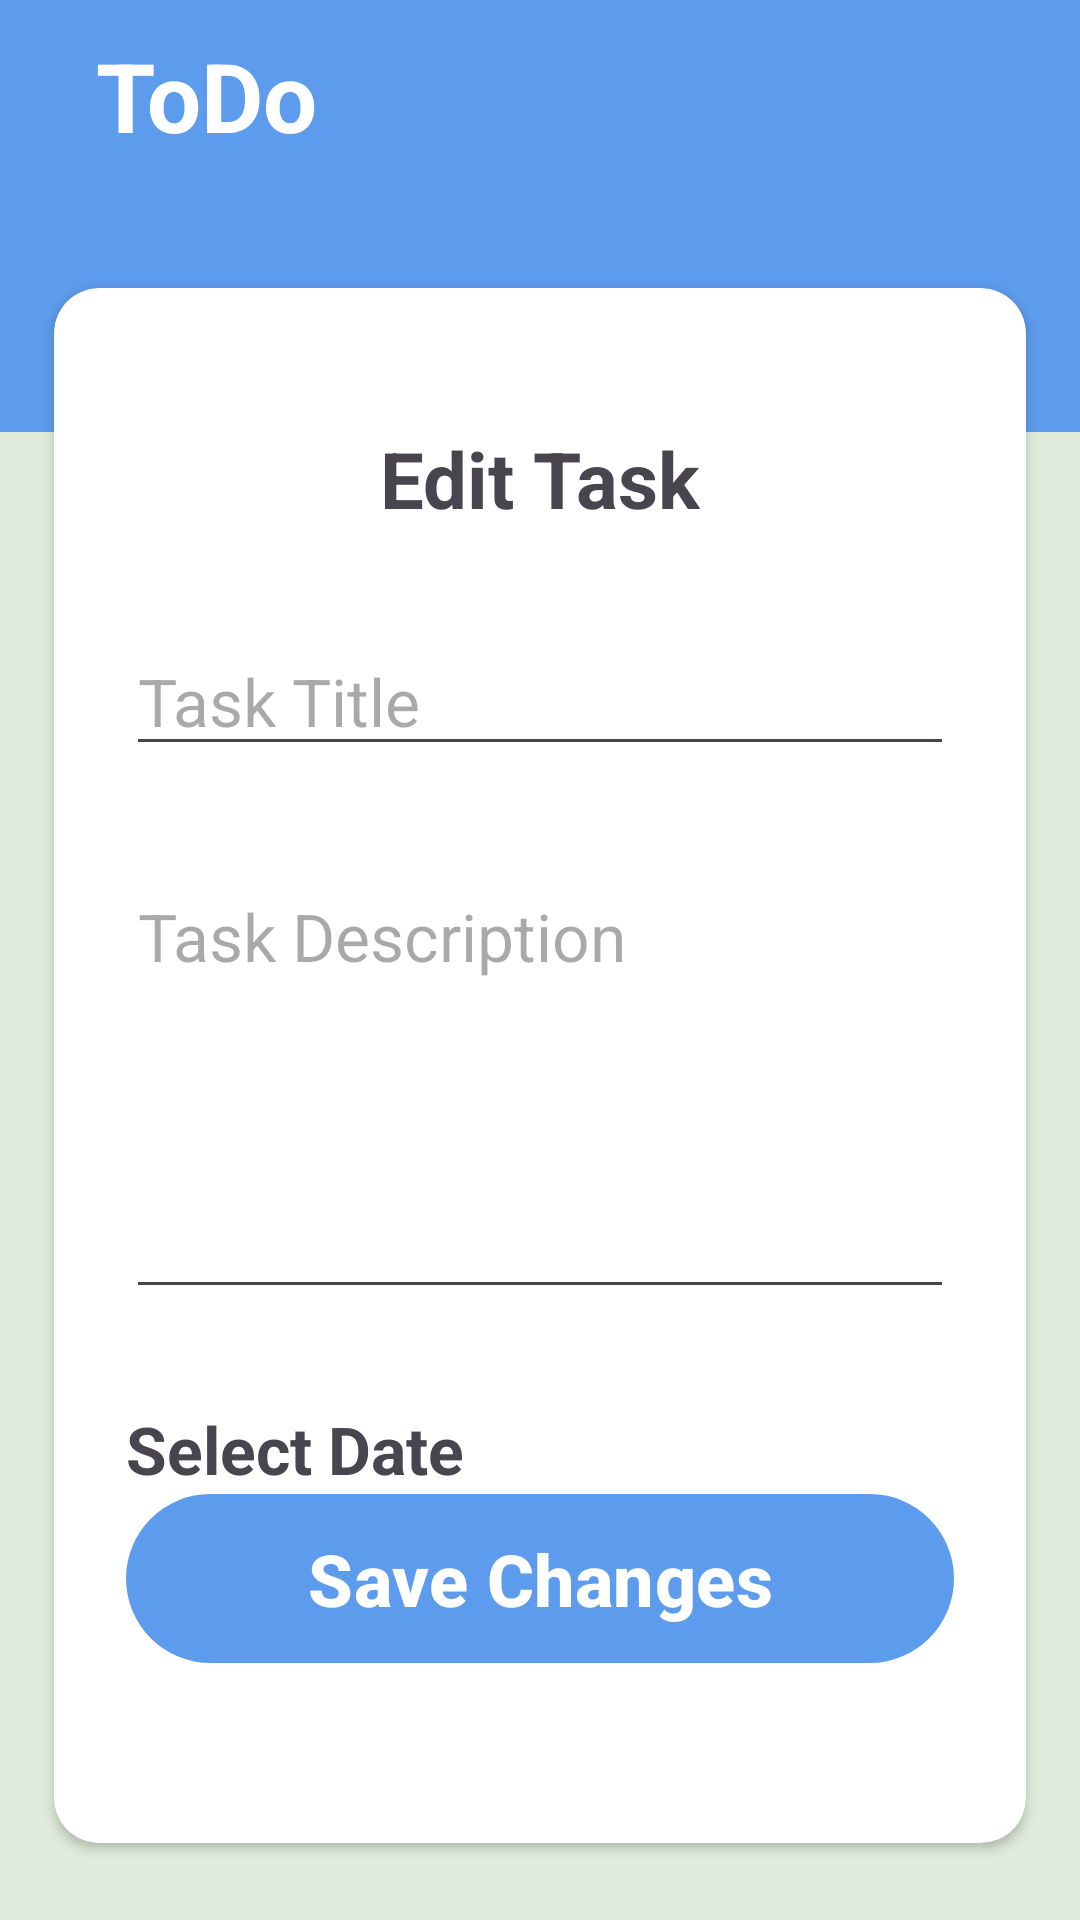

Layout XML and referenced resources for this Android screen:
<!-- AndroidManifest.xml: application theme Theme.ToDo -->
<!-- res/layout/activity_todo_deatails.xml -->
<?xml version="1.0" encoding="utf-8"?>
<layout xmlns:android="http://schemas.android.com/apk/res/android"
    xmlns:app="http://schemas.android.com/apk/res-auto"
    xmlns:tools="http://schemas.android.com/tools">

    <data>

    </data>

    <androidx.coordinatorlayout.widget.CoordinatorLayout
        android:layout_width="match_parent"
        android:layout_height="match_parent"
        android:background="@color/light_green"
        tools:context=".ui.todoDeatailsActivity">

        <com.google.android.material.appbar.AppBarLayout
            android:id="@+id/appbar_container"
            android:layout_width="match_parent"
            android:layout_height="wrap_content">

            <com.google.android.material.appbar.MaterialToolbar
                android:id="@+id/toolbar"
                android:layout_width="match_parent"
                android:layout_height="match_parent"
                android:background="@color/blue">

                <ImageView
                    android:id="@+id/arrow_back"
                    android:layout_width="wrap_content"
                    android:layout_height="20dp"
                    android:adjustViewBounds="true"
                    android:src="@drawable/arrowback_ic" />

                <TextView
                    android:id="@+id/toolbar_title"
                    android:layout_width="wrap_content"
                    android:layout_height="wrap_content"
                    android:text="ToDo"
                    android:textSize="32sp"
                    android:textStyle="bold"
                    android:textColor="@color/white"
                    android:layout_gravity="top"
                    android:layout_marginStart="32dp" />
            </com.google.android.material.appbar.MaterialToolbar>
        </com.google.android.material.appbar.AppBarLayout>

        <androidx.constraintlayout.widget.ConstraintLayout
            android:layout_width="match_parent"
            android:layout_height="match_parent"
            app:layout_behavior="com.google.android.material.appbar.AppBarLayout$ScrollingViewBehavior">

            <View
                android:id="@+id/toolbarview"
                android:layout_width="match_parent"
                android:layout_height="80dp"
                android:background="@color/blue"
                app:layout_constraintStart_toStartOf="parent"
                app:layout_constraintEnd_toEndOf="parent"
                app:layout_constraintTop_toTopOf="parent" />

            <androidx.cardview.widget.CardView
                android:layout_width="0dp"
                android:layout_height="0dp"
                android:layout_marginTop="32dp"
                app:cardCornerRadius="15dp"
                app:layout_constraintEnd_toEndOf="parent"
                app:layout_constraintHeight_percent="0.9"
                app:layout_constraintStart_toStartOf="parent"
                app:layout_constraintTop_toTopOf="@id/toolbarview"
                app:layout_constraintWidth_percent="0.9">

                <androidx.constraintlayout.widget.ConstraintLayout
                    android:layout_width="match_parent"
                    android:layout_height="match_parent"
                    android:padding="24dp">

                    <TextView
                        android:id="@+id/taskedit"
                        android:layout_width="wrap_content"
                        android:layout_height="wrap_content"
                        android:layout_marginTop="22dp"
                        android:text="Edit Task"
                        android:textSize="26sp"
                        android:textStyle="bold"
                        app:layout_constraintEnd_toEndOf="parent"
                        app:layout_constraintStart_toStartOf="parent"
                        app:layout_constraintTop_toTopOf="parent" />

                    <EditText
                        android:id="@+id/task_title"
                        android:layout_width="match_parent"
                        android:layout_height="wrap_content"
                        android:layout_marginTop="32dp"
                        android:hint="Task Title"
                        android:textSize="22sp"
                        app:layout_constraintEnd_toEndOf="parent"
                        app:layout_constraintStart_toStartOf="parent"
                        app:layout_constraintTop_toBottomOf="@+id/taskedit" />

                    <EditText
                        android:id="@+id/task_description"
                        android:layout_width="match_parent"
                        android:layout_height="wrap_content"
                        android:layout_marginTop="32dp"
                        android:gravity="start"
                        android:hint="Task Description"
                        android:lines="5"
                        android:maxLines="5"
                        android:minLines="5"
                        android:textSize="22sp"
                        app:layout_constraintEnd_toEndOf="parent"
                        app:layout_constraintStart_toStartOf="parent"
                        app:layout_constraintTop_toBottomOf="@+id/task_title" />

                    <TextView
                        android:id="@+id/select_date"
                        android:layout_width="wrap_content"
                        android:layout_height="wrap_content"
                        android:layout_marginTop="16dp"
                        android:text="22-2-2022"
                        android:textSize="22sp"
                        app:layout_constraintEnd_toEndOf="parent"
                        app:layout_constraintStart_toStartOf="parent"
                        app:layout_constraintTop_toBottomOf="@+id/textView" />

                    <TextView
                        android:id="@+id/textView"
                        android:layout_width="wrap_content"
                        android:layout_height="wrap_content"
                        android:layout_marginTop="32dp"
                        android:text="Select Date"
                        android:textSize="22sp"
                        android:textStyle="bold"
                        app:layout_constraintStart_toStartOf="@id/task_description"
                        app:layout_constraintTop_toBottomOf="@id/task_description" />

                    <com.google.android.material.button.MaterialButton
                        android:id="@+id/save_changes"
                        android:layout_width="match_parent"
                        android:layout_height="wrap_content"
                        android:layout_marginBottom="32dp"
                        android:paddingVertical="12dp"
                        android:text="Save Changes"
                        android:textSize="24sp"
                        android:textStyle="bold"
                        app:layout_constraintBottom_toBottomOf="parent"
                        app:layout_constraintEnd_toEndOf="parent"
                        app:layout_constraintStart_toStartOf="parent" />


                </androidx.constraintlayout.widget.ConstraintLayout>

            </androidx.cardview.widget.CardView>

        </androidx.constraintlayout.widget.ConstraintLayout>

    </androidx.coordinatorlayout.widget.CoordinatorLayout>
</layout>
<!-- resources referenced by this layout -->
<resources>
  <color name="blue">#5D9CEC</color>
  <color name="light_green">#DFECDB</color>
  <color name="white">#FFFFFFFF</color>
  <style name="Theme.ToDo" parent="Base.Theme.ToDo" />
  <style name="Base.Theme.ToDo" parent="Theme.Material3.DayNight.NoActionBar">
          <item name="colorPrimary">@color/blue</item>
          <item name="colorPrimaryVariant">@color/blue</item>
          <item name="colorOnPrimary">@color/white</item>
          
          <item name="colorSecondary">@color/blue</item>
          <item name="colorSecondaryVariant">@color/blue</item>
          <item name="colorOnSecondary">@color/white</item>
          
          <item name="android:statusBarColor">?attr/colorPrimaryVariant</item>
      </style>
</resources>
